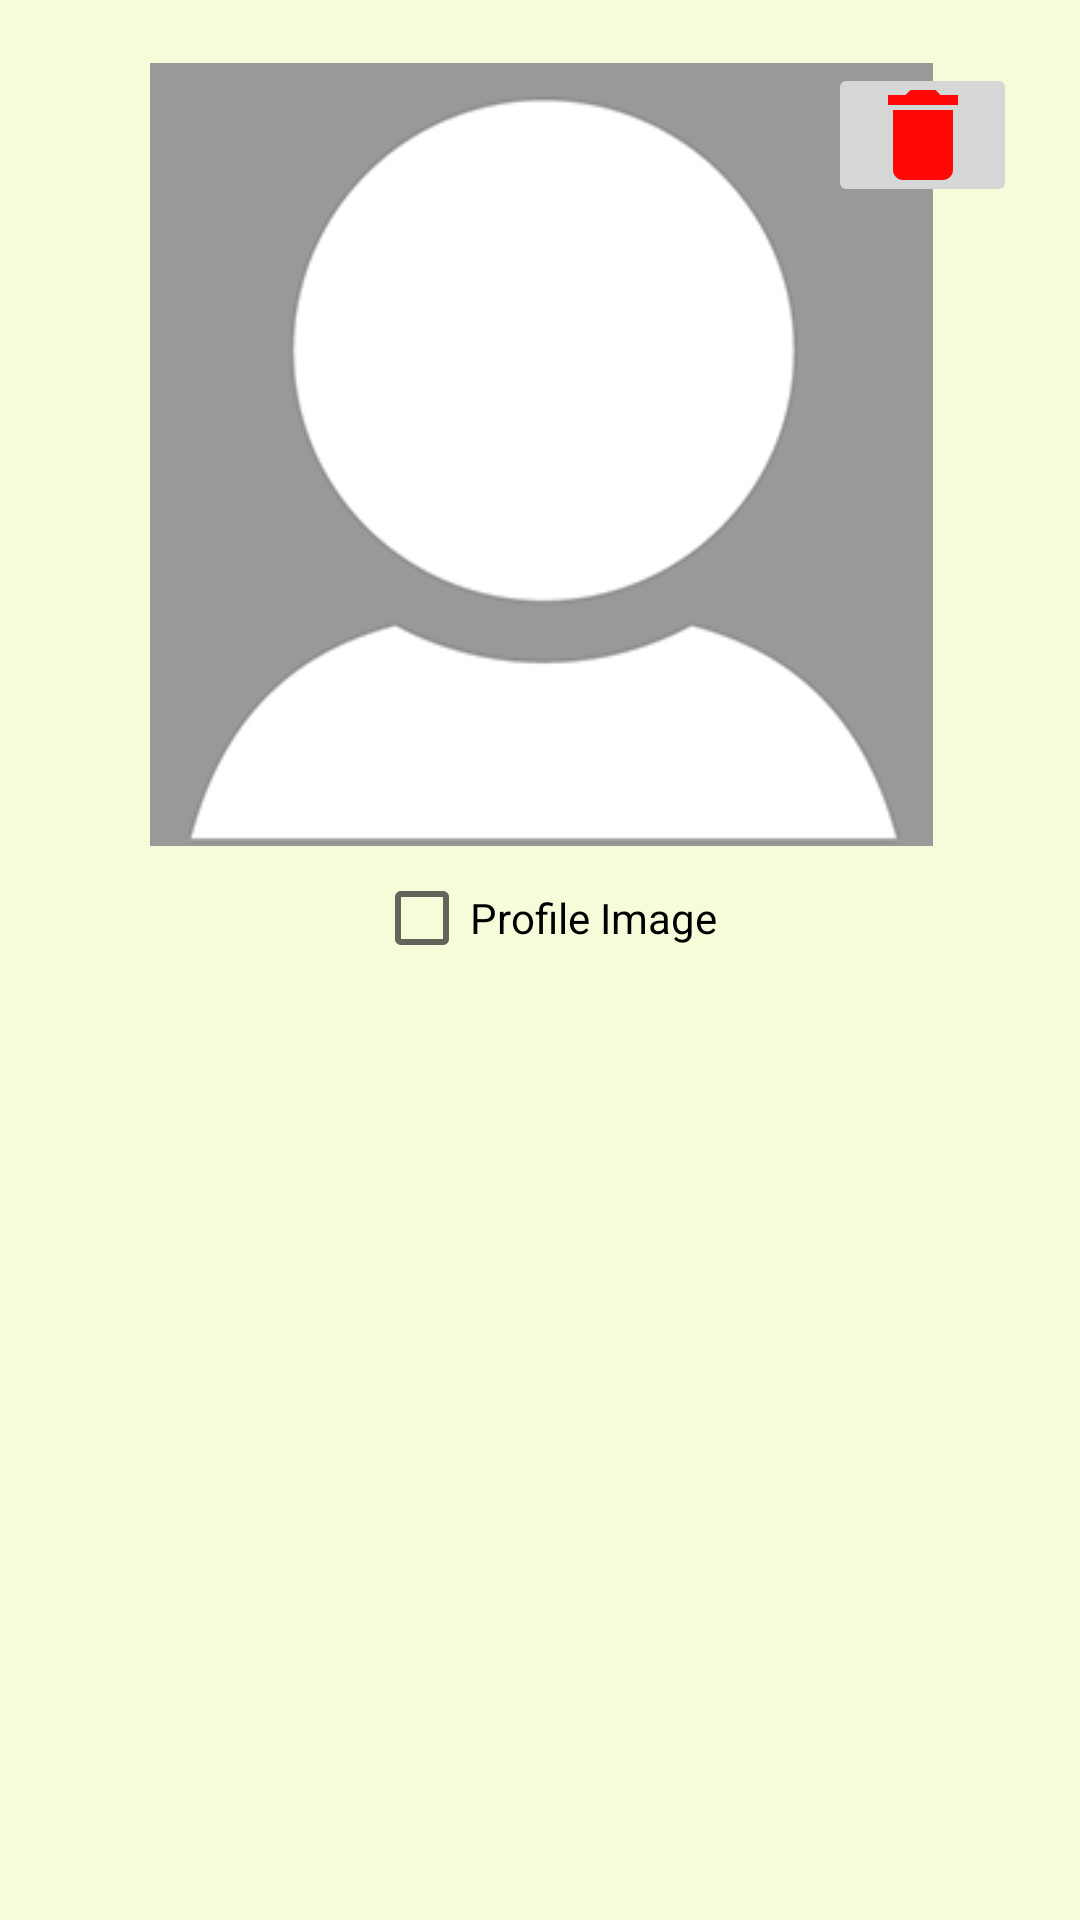

Write the Android layout XML for this screen, with the resource values it uses.
<!-- AndroidManifest.xml: application theme Theme.MeetingSchedhuler -->
<!-- res/layout/image_row.xml -->
<?xml version="1.0" encoding="utf-8"?>
<LinearLayout xmlns:android="http://schemas.android.com/apk/res/android"
    xmlns:app="http://schemas.android.com/apk/res-auto"
    xmlns:tools="http://schemas.android.com/tools"
    android:id="@+id/imageLayout"
    android:layout_width="match_parent"
    android:layout_height="wrap_content"
    android:layout_marginBottom="5dp"
    android:background="#F4FCD9"
    android:orientation="vertical"
    android:padding="5dp">


    <androidx.constraintlayout.widget.ConstraintLayout
        android:layout_width="match_parent"
        android:layout_height="wrap_content">

        <ImageView
            android:id="@+id/iv_picture"
            android:layout_width="357dp"
            android:layout_height="261dp"
            android:layout_marginTop="16dp"
            app:layout_constraintEnd_toEndOf="parent"
            app:layout_constraintStart_toStartOf="parent"
            app:layout_constraintTop_toTopOf="parent"
            app:srcCompat="@mipmap/default_image" />

        <CheckBox
            android:id="@+id/chk_profile_pic"
            android:layout_width="wrap_content"
            android:layout_height="wrap_content"
            android:layout_marginStart="92dp"
            android:text="Profile Image"
            app:layout_constraintEnd_toStartOf="@+id/btn_delete_image"
            app:layout_constraintHorizontal_bias="0.428"
            app:layout_constraintStart_toStartOf="parent"
            app:layout_constraintTop_toBottomOf="@+id/iv_picture" />

        <ImageButton
            android:id="@+id/btn_delete_image"
            android:layout_width="63dp"
            android:layout_height="48dp"
            android:layout_marginEnd="16dp"
            app:layout_constraintEnd_toEndOf="parent"
            app:layout_constraintTop_toTopOf="@+id/iv_picture"
            app:srcCompat="@drawable/ic_delete"
            tools:ignore="SpeakableTextPresentCheck" />

    </androidx.constraintlayout.widget.ConstraintLayout>


</LinearLayout>
<!-- resources referenced by this layout -->
<resources>
  <!-- drawable ic_delete (drawable) -->
  <vector android:height="40dp" android:tint="#FF0808"
      android:viewportHeight="24" android:viewportWidth="24"
      android:width="40dp" xmlns:android="http://schemas.android.com/apk/res/android">
      <path android:fillColor="@android:color/white" android:pathData="M6,19c0,1.1 0.9,2 2,2h8c1.1,0 2,-0.9 2,-2V7H6v12zM19,4h-3.5l-1,-1h-5l-1,1H5v2h14V4z"/>
  </vector>
  <!-- mipmap default_image: png bitmap (mipmap-xxhdpi, 10582 bytes) -->
  <style name="Theme.MeetingSchedhuler" parent="Theme.MaterialComponents.DayNight.DarkActionBar">
          
          <item name="colorPrimary">@color/purple_500</item>
          <item name="colorPrimaryVariant">@color/purple_700</item>
          <item name="colorOnPrimary">@color/white</item>
          
          <item name="colorSecondary">@color/teal_200</item>
          <item name="colorSecondaryVariant">@color/teal_700</item>
          <item name="colorOnSecondary">@color/black</item>
          
          <item name="android:statusBarColor" tools:targetApi="l">?attr/colorPrimaryVariant</item>
          
      </style>
  <color name="purple_500">#FF6200EE</color>
  <color name="purple_700">#FF3700B3</color>
  <color name="white">#FFFFFFFF</color>
  <color name="teal_200">#FF03DAC5</color>
  <color name="teal_700">#FF018786</color>
  <color name="black">#FF000000</color>
</resources>
